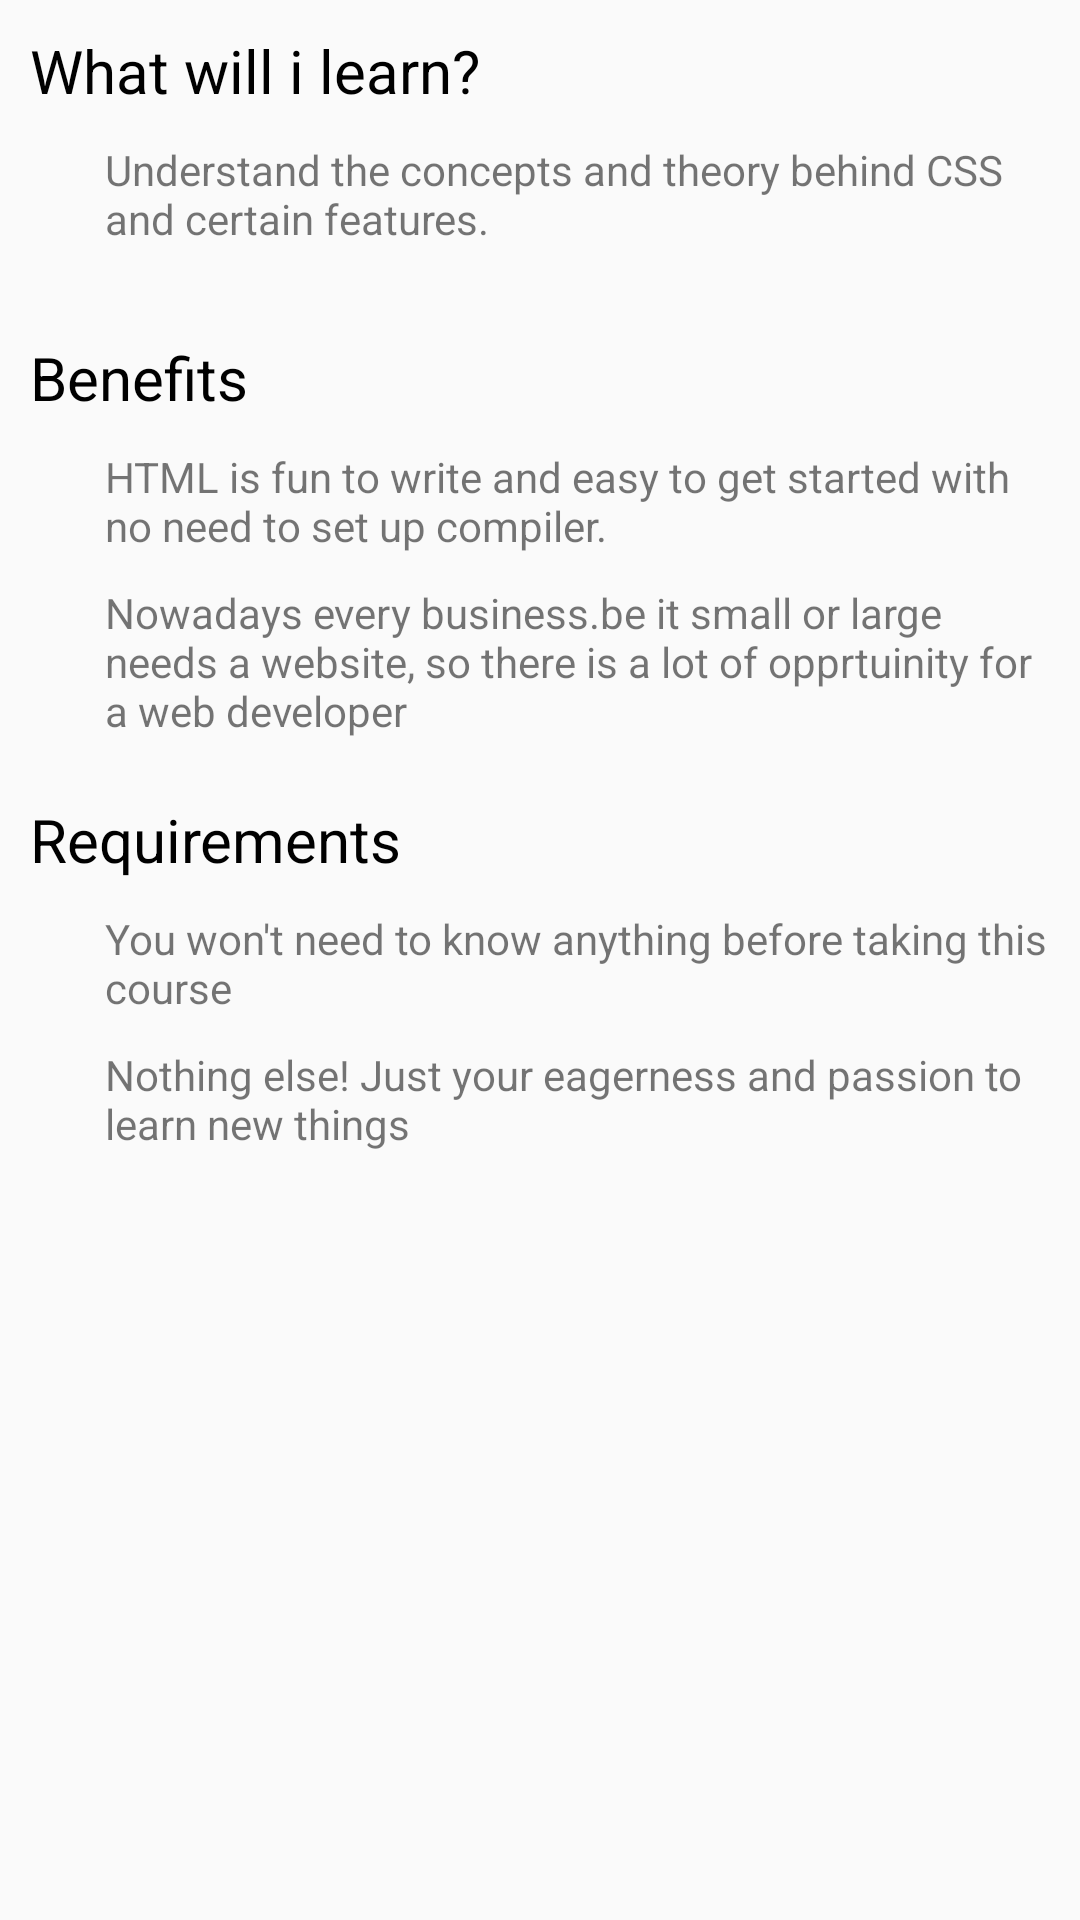

Here is an Android app screen rendered from its layout file. Give the layout XML and the strings, colors and styles it references.
<!-- AndroidManifest.xml: application theme AppTheme -->
<!-- res/layout/fragment_description.xml -->
<ScrollView xmlns:android="http://schemas.android.com/apk/res/android"
    xmlns:tools="http://schemas.android.com/tools"
    android:layout_width="match_parent"
    android:layout_height="match_parent"
    tools:context="com.julitech.brykiva.fragments.DescriptionFragment">


    <LinearLayout
        android:layout_width="match_parent"
        android:layout_height="match_parent"
        android:orientation="vertical"
        android:weightSum="1"
        android:padding="10dp">
        <TextView
            android:layout_width="wrap_content"
            android:layout_height="wrap_content"
            android:text="What will i learn?"
            android:id="@+id/textView3"
            android:textSize="20sp"
            android:textColor="#000000"/>
        <LinearLayout
            android:layout_width="match_parent"
            android:layout_height="wrap_content"
            android:layout_marginBottom="20dp"
            android:paddingTop="10dp"
            android:paddingLeft="10dp">
            <LinearLayout
                android:layout_width="match_parent"
                android:layout_height="wrap_content"
                android:layout_marginBottom="10dp">
                <ImageView
                    android:layout_width="10dp"
                    android:layout_height="10dp"
                    android:layout_marginTop="5dp"
                    android:src="@drawable/ic_lens_black_18dp"/>
                <TextView
                    android:layout_width="wrap_content"
                    android:layout_height="wrap_content"
                    android:layout_gravity="top"
                    android:text="Understand the concepts and theory behind CSS and certain features."
                    android:layout_marginLeft="5dp"/>
            </LinearLayout>
        </LinearLayout>

        <TextView
            android:layout_width="match_parent"
            android:layout_height="wrap_content"
            android:text="Benefits"
            android:textSize="20sp"
            android:textColor="#000000"/>
        <LinearLayout
            android:layout_width="match_parent"
            android:layout_height="wrap_content"
            android:orientation="vertical"
            android:paddingStart="10dp"
            android:paddingTop="10dp"
            android:layout_marginBottom="20dp">
            <LinearLayout
                android:layout_width="match_parent"
                android:layout_height="wrap_content"
                android:layout_marginBottom="10dp">
                <ImageView
                    android:layout_width="10dp"
                    android:layout_height="10dp"
                    android:layout_marginTop="5dp"
                    android:src="@drawable/ic_lens_black_18dp" />

                <TextView
                    android:layout_width="wrap_content"
                    android:layout_height="wrap_content"
                    android:layout_gravity="top"
                    android:text="HTML is fun to write and easy to get started with no need to set up compiler."
                    android:layout_marginLeft="5dp"/>
            </LinearLayout>
            <LinearLayout
                android:layout_width="match_parent"
                android:layout_height="wrap_content">
                <ImageView
                    android:layout_width="10dp"
                    android:layout_height="10dp"
                    android:id="@+id/imageView2"
                    android:layout_marginTop="5dp"
                    android:src="@drawable/ic_lens_black_18dp" />

                <TextView
                    android:layout_width="wrap_content"
                    android:layout_height="wrap_content"
                    android:layout_gravity="top"
                    android:text="Nowadays every business.be it small or large needs a website, so there is a lot of opprtuinity for a web developer"
                    android:layout_marginLeft="5dp"/>
            </LinearLayout>


        </LinearLayout>

        <TextView
            android:layout_width="wrap_content"
            android:layout_height="wrap_content"
            android:text="Requirements"
            android:textSize="20sp"
            android:textColor="#000000"/>
        <LinearLayout
            android:layout_width="match_parent"
            android:layout_height="wrap_content"
            android:orientation="vertical"
            android:paddingStart="10dp"
            android:paddingTop="10dp"
            android:layout_marginBottom="20dp">
            <LinearLayout
                android:layout_width="match_parent"
                android:layout_height="wrap_content"
                android:layout_marginBottom="10dp">
                <ImageView
                    android:layout_width="10dp"
                    android:layout_height="10dp"
                    android:id="@+id/imageView"
                    android:layout_marginTop="5dp"
                    android:src="@drawable/ic_lens_black_18dp" />

                <TextView
                    android:layout_width="wrap_content"
                    android:layout_height="wrap_content"
                    android:layout_gravity="top"
                    android:text="You won't need to know anything before taking this course"
                    android:layout_marginLeft="5dp"/>
            </LinearLayout>
            <LinearLayout
                android:layout_width="match_parent"
                android:layout_height="wrap_content">
                <ImageView
                    android:layout_width="10dp"
                    android:layout_height="10dp"
                    android:layout_marginTop="5dp"
                    android:src="@drawable/ic_lens_black_18dp" />

                <TextView
                    android:layout_width="wrap_content"
                    android:layout_height="wrap_content"
                    android:layout_gravity="top"
                    android:text="Nothing else! Just your eagerness and passion to learn new things"
                    android:layout_marginLeft="5dp"/>
            </LinearLayout>


        </LinearLayout>
    </LinearLayout>



</ScrollView>
<!-- resources referenced by this layout -->
<resources>
  <style name="AppTheme" parent="Theme.AppCompat.Light.DarkActionBar">
          
          <item name="colorPrimary">@color/colorPrimary</item>
          <item name="colorPrimaryDark">@color/colorPrimaryDark</item>
          <item name="colorAccent">@color/colorAccent</item>
          <item name="android:windowActionBarOverlay">true</item>
      </style>
  <color name="colorPrimary">#3f51b5</color>
  <color name="colorPrimaryDark">#303F9F</color>
  <color name="colorAccent">#FF4081</color>
</resources>
